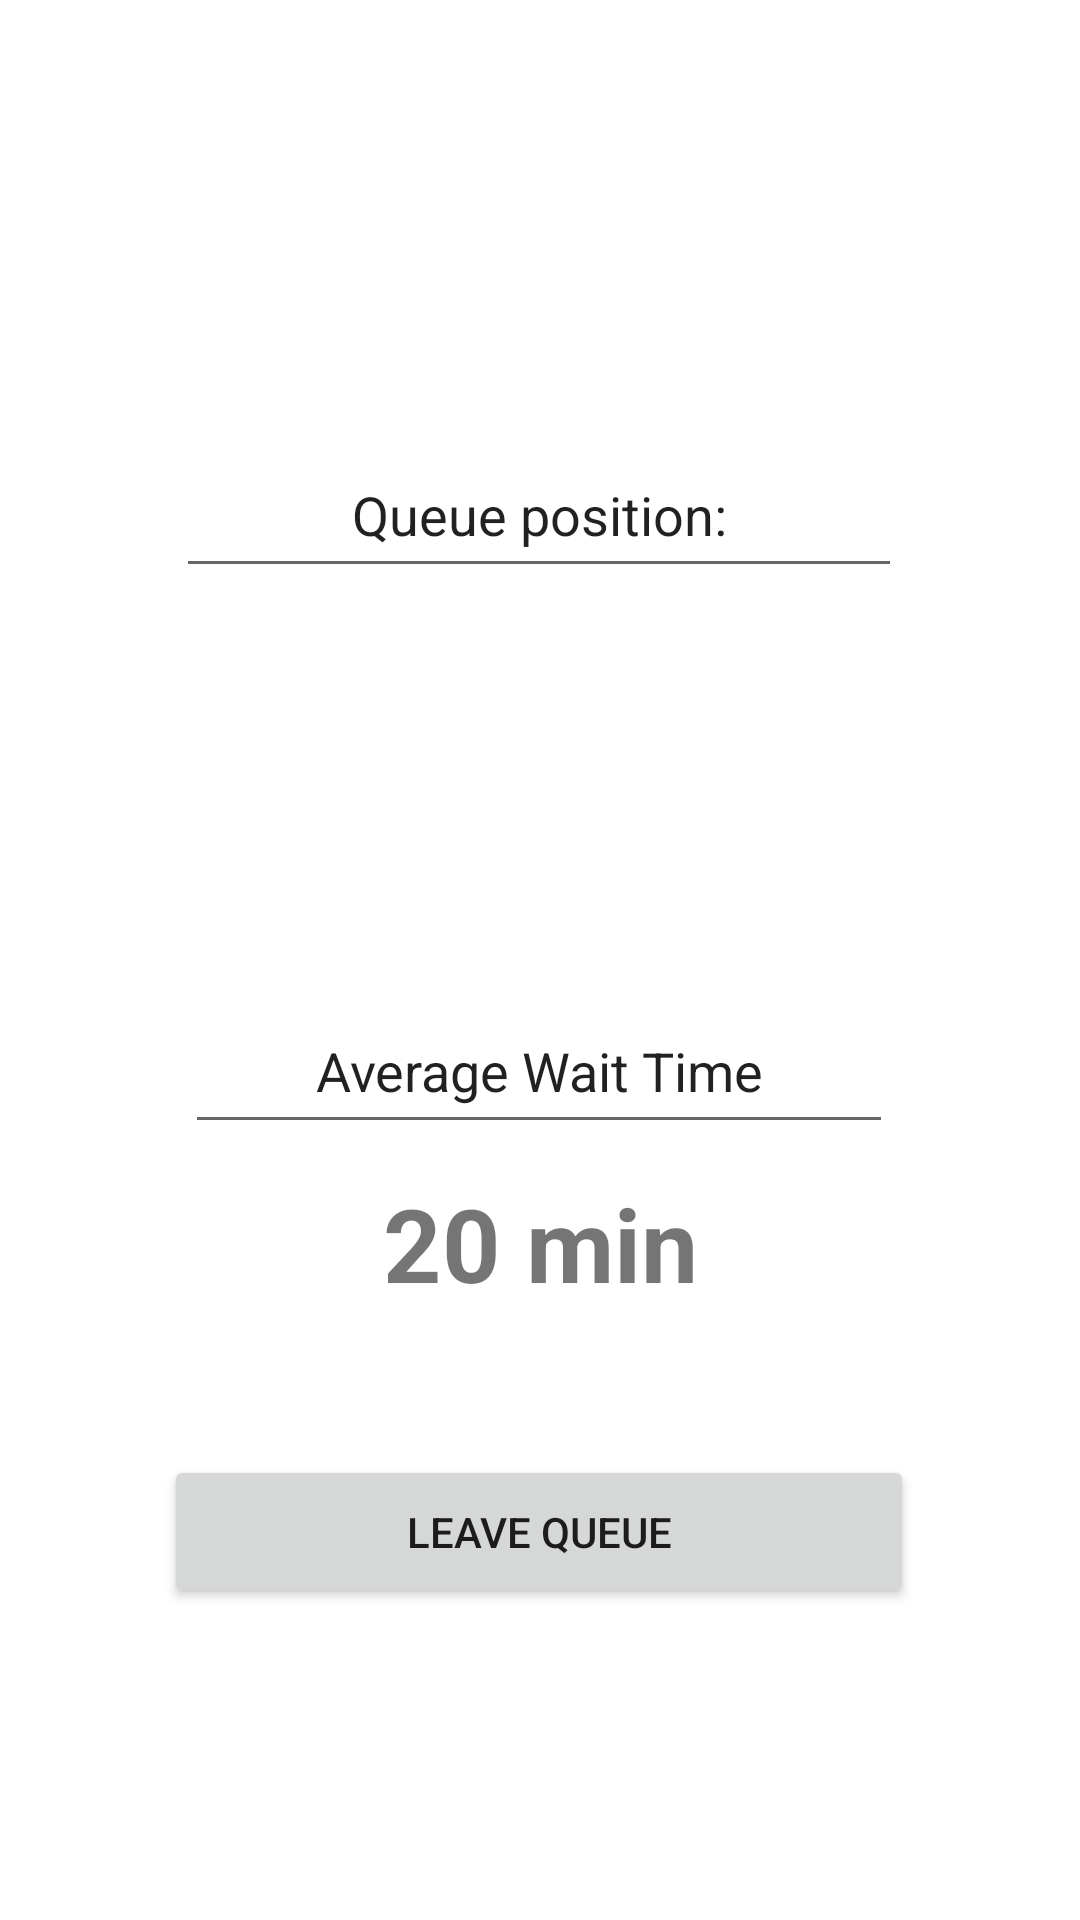

This screen was rendered from an Android layout file. Write that file and the resources it references.
<!-- AndroidManifest.xml: application theme Theme.QueueSystemSprint3 -->
<!-- res/layout/fragment_in_queue.xml -->
<?xml version="1.0" encoding="utf-8"?>
<androidx.constraintlayout.widget.ConstraintLayout xmlns:android="http://schemas.android.com/apk/res/android"
    xmlns:app="http://schemas.android.com/apk/res-auto"
    xmlns:tools="http://schemas.android.com/tools"
    android:layout_width="match_parent"
    android:layout_height="match_parent"
    tools:context=".ui.in_queue.InQueueFragment">

    <Button
        android:id="@+id/leaveQueueButton"
        android:layout_width="250dp"
        android:layout_height="51dp"

        android:layout_marginBottom="104dp"
        android:text="Leave Queue"
        app:layout_constraintBottom_toBottomOf="parent"
        app:layout_constraintEnd_toEndOf="parent"
        app:layout_constraintHorizontal_bias="0.496"
        app:layout_constraintStart_toStartOf="parent" />

    <EditText
        android:id="@+id/queuePositionText"
        android:layout_width="242dp"
        android:layout_height="52dp"
        android:layout_marginTop="144dp"
        android:ems="10"
        android:inputType="textPersonName"
        android:text="Queue position:"
        android:textAlignment="center"
        app:layout_constraintEnd_toEndOf="parent"
        app:layout_constraintHorizontal_bias="0.497"
        app:layout_constraintStart_toStartOf="parent"
        app:layout_constraintTop_toTopOf="parent" />

    <TextView
        android:id="@+id/queuePositionNum"
        android:layout_width="wrap_content"
        android:layout_height="wrap_content"
        android:layout_marginTop="24dp"
        android:text=""
        android:textSize="34sp"
        android:textStyle="bold"
        app:layout_constraintEnd_toEndOf="parent"
        app:layout_constraintHorizontal_bias="0.497"
        app:layout_constraintStart_toStartOf="parent"
        app:layout_constraintTop_toBottomOf="@+id/queuePositionText" />

    <TextView
        android:id="@+id/averageWaitTimeNum"
        android:layout_width="wrap_content"
        android:layout_height="wrap_content"
        android:text="20 min"
        android:textSize="34sp"
        android:textStyle="bold"
        app:layout_constraintBottom_toTopOf="@+id/leaveQueueButton"
        app:layout_constraintEnd_toEndOf="parent"
        app:layout_constraintStart_toStartOf="parent"
        app:layout_constraintTop_toBottomOf="@+id/averageWaitTimeText"
        app:layout_constraintVertical_bias="0.176" />

    <EditText
        android:id="@+id/averageWaitTimeText"
        android:layout_width="236dp"
        android:layout_height="52dp"
        android:layout_marginTop="64dp"
        android:ems="10"
        android:inputType="textPersonName"
        android:text="Average Wait Time"
        android:textAlignment="center"
        app:layout_constraintEnd_toEndOf="parent"
        app:layout_constraintHorizontal_bias="0.497"
        app:layout_constraintStart_toStartOf="parent"
        app:layout_constraintTop_toBottomOf="@+id/queuePositionNum" />

</androidx.constraintlayout.widget.ConstraintLayout>
<!-- resources referenced by this layout -->
<resources>
  <style name="Theme.QueueSystemSprint3" parent="Theme.MaterialComponents.DayNight.DarkActionBar">
          
          <item name="colorPrimary">@color/purple_500</item>
          <item name="colorPrimaryVariant">@color/purple_700</item>
          <item name="colorOnPrimary">@color/white</item>
          
          <item name="colorSecondary">@color/teal_200</item>
          <item name="colorSecondaryVariant">@color/teal_700</item>
          <item name="colorOnSecondary">@color/black</item>
          
          <item name="android:statusBarColor">?attr/colorPrimaryVariant</item>
          
      </style>
  <!-- not gathered from this repository: default colours our renderer supplied (Android Studio template values) -->
  <color name="purple_500">#FF6200EE</color>
  <color name="purple_700">#FF3700B3</color>
  <color name="teal_200">#FF03DAC5</color>
  <color name="teal_700">#FF018786</color>
  <color name="black">#FF000000</color>
  <color name="white">#FFFFFFFF</color>
</resources>
